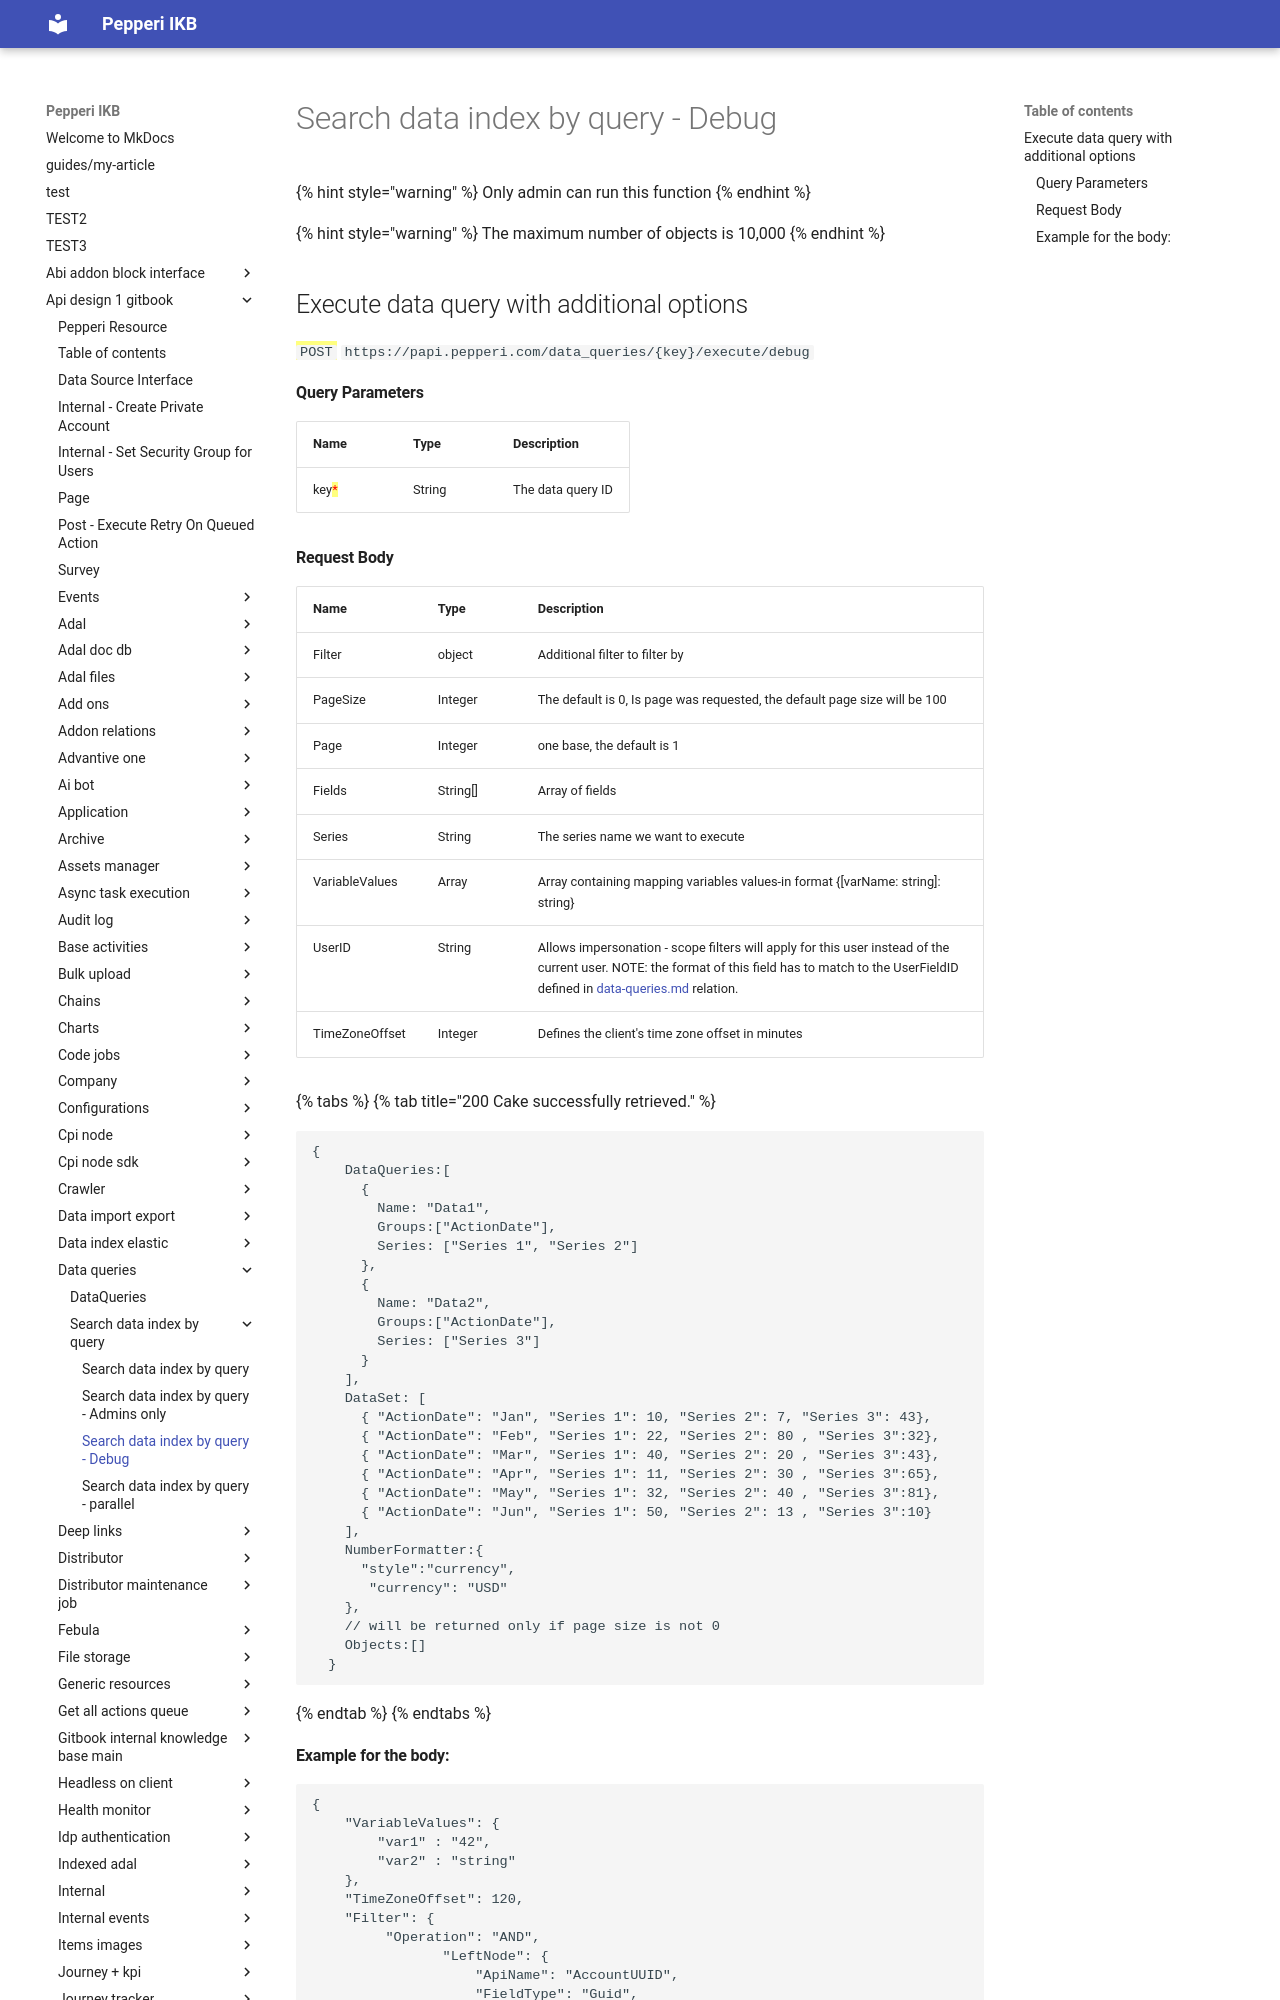

repository: AlinaSergeeva6/pepepri-docs · page: api-design-1-gitbook/data-queries/search-data-index-by-query/search-data-index-by-query-debug/index.html · generator: mkdocs

---
description: Get query result from data index - for internal use
---

# Search data index by query - Debug



{% hint style="warning" %}
Only admin can run this function
{% endhint %}

{% hint style="warning" %}
The maximum number of objects is 10,000&#x20;
{% endhint %}

## Execute data query with additional options

<mark style="color:green;">`POST`</mark> `https://papi.pepperi.com/data_queries/{key}/execute/debug`

#### Query Parameters

| Name                                  | Type   | Description       |
| ------------------------------------- | ------ | ----------------- |
| key<mark style="color:red;">\*</mark> | String | The data query ID |
